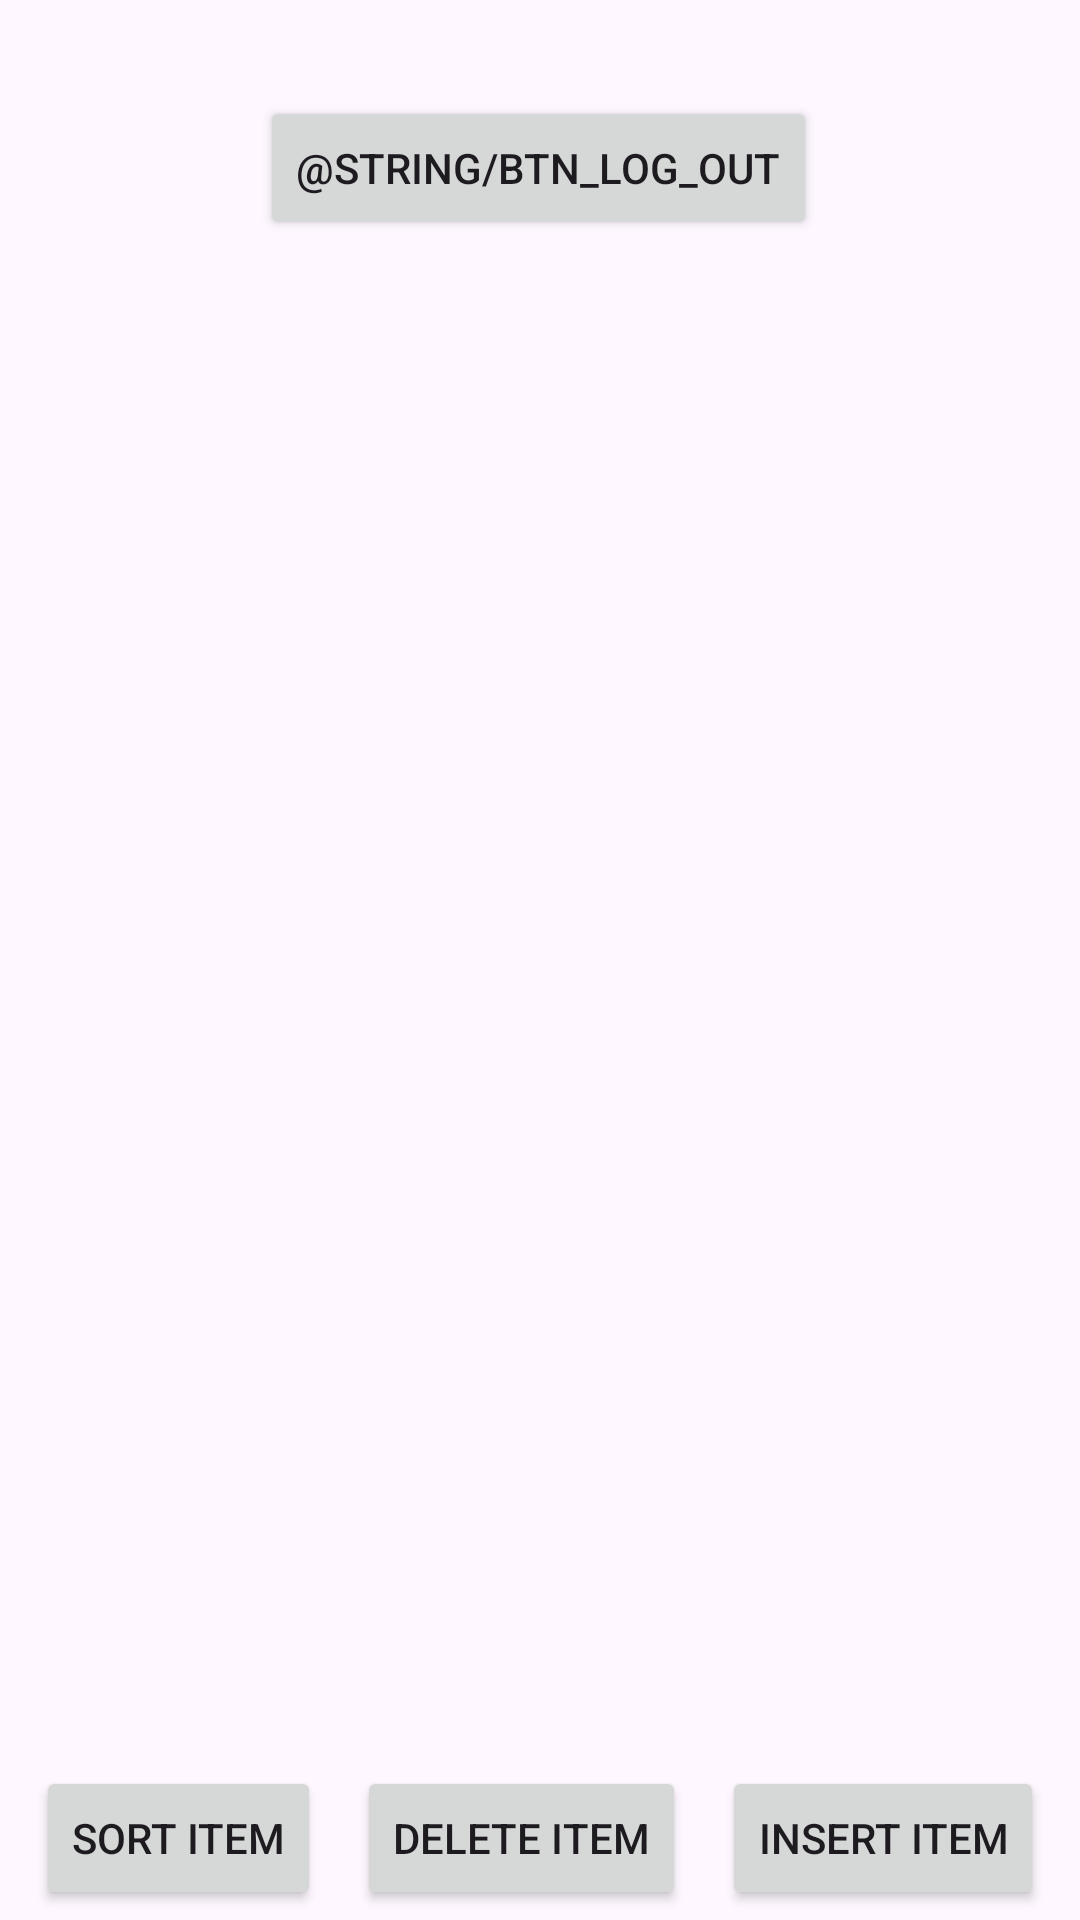

Produce the Android XML layout that renders to this screen, including the resource entries it uses.
<!-- AndroidManifest.xml: application theme Theme.MyFirstApp -->
<!-- res/layout/activity_learning_recylcerview_and_adapters.xml -->
<?xml version="1.0" encoding="utf-8"?>
<androidx.constraintlayout.widget.ConstraintLayout xmlns:android="http://schemas.android.com/apk/res/android"
    xmlns:app="http://schemas.android.com/apk/res-auto"
    xmlns:tools="http://schemas.android.com/tools"
    android:id="@+id/main"
    android:layout_width="match_parent"
    android:layout_height="match_parent"
    tools:context=".learningRecyclerviewAndAdapters.LearningRecyclerviewAndAdaptersActivity">

    <androidx.recyclerview.widget.RecyclerView
        android:id="@+id/recyclerView"
        android:layout_width="0dp"
        android:layout_height="766dp"
        android:layout_marginStart="16dp"
        android:layout_marginTop="32dp"
        android:layout_marginEnd="16dp"
        app:layout_constraintBottom_toTopOf="@+id/guideline2"
        app:layout_constraintEnd_toEndOf="parent"
        app:layout_constraintStart_toStartOf="parent"
        app:layout_constraintTop_toBottomOf="@+id/btnLogout" />

    <Button
        android:id="@+id/btnAddItemToList"
        android:layout_width="wrap_content"
        android:layout_height="wrap_content"
        android:text="@string/insert_item_button"
        app:layout_constraintEnd_toEndOf="parent"
        app:layout_constraintHorizontal_bias="0.5"
        app:layout_constraintStart_toEndOf="@+id/btnDeleteListItem"
        app:layout_constraintTop_toTopOf="@+id/guideline2" />

    <Button
        android:id="@+id/btnSortList"
        android:layout_width="wrap_content"
        android:layout_height="wrap_content"
        android:text="@string/Sort_item_button"
        app:layout_constraintEnd_toStartOf="@+id/btnDeleteListItem"
        app:layout_constraintHorizontal_bias="0.5"
        app:layout_constraintStart_toStartOf="parent"
        app:layout_constraintTop_toTopOf="@+id/guideline2" />

    <Button
        android:id="@+id/btnDeleteListItem"
        android:layout_width="wrap_content"
        android:layout_height="wrap_content"
        android:text="@string/delete_item_button"
        app:layout_constraintEnd_toStartOf="@+id/btnAddItemToList"
        app:layout_constraintHorizontal_bias="0.5"
        app:layout_constraintStart_toEndOf="@+id/btnSortList"
        app:layout_constraintTop_toTopOf="@+id/guideline2" />

    <androidx.constraintlayout.widget.Guideline
        android:id="@+id/guideline2"
        android:layout_width="wrap_content"
        android:layout_height="wrap_content"
        android:orientation="horizontal"
        app:layout_constraintGuide_percent="0.92" />

    <Button
        android:id="@+id/btnLogout"
        android:layout_width="wrap_content"
        android:layout_height="wrap_content"
        android:layout_marginTop="32dp"
        android:text="@string/btn_log_out"
        app:layout_constraintEnd_toEndOf="parent"
        app:layout_constraintHorizontal_bias="0.498"
        app:layout_constraintStart_toStartOf="parent"
        app:layout_constraintTop_toTopOf="parent" />


</androidx.constraintlayout.widget.ConstraintLayout>
<!-- resources referenced by this layout -->
<resources>
  <string name="Sort_item_button">"Sort Item"</string>
  <string name="delete_item_button">"Delete Item"</string>
  <string name="insert_item_button">"Insert Item"</string>
  <style name="Theme.MyFirstApp" parent="Base.Theme.MyFirstApp" />
  <style name="Base.Theme.MyFirstApp" parent="Theme.Material3.DayNight.NoActionBar">
          
           <item name="colorPrimary">@color/black</item>
  
  
  
      </style>
  <!-- not gathered from this repository: default colours our renderer supplied (Android Studio template values) -->
  <color name="black">#FF000000</color>
</resources>
